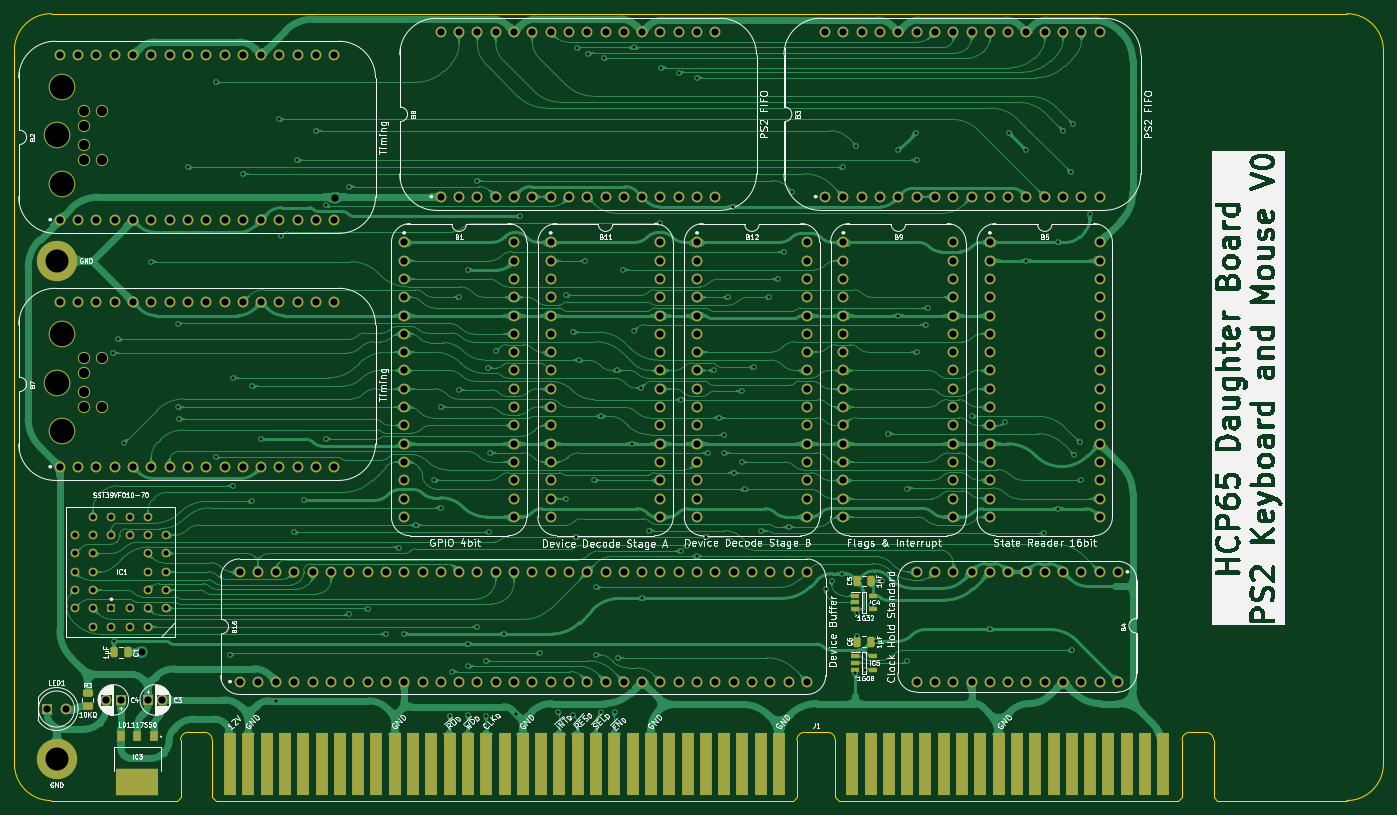
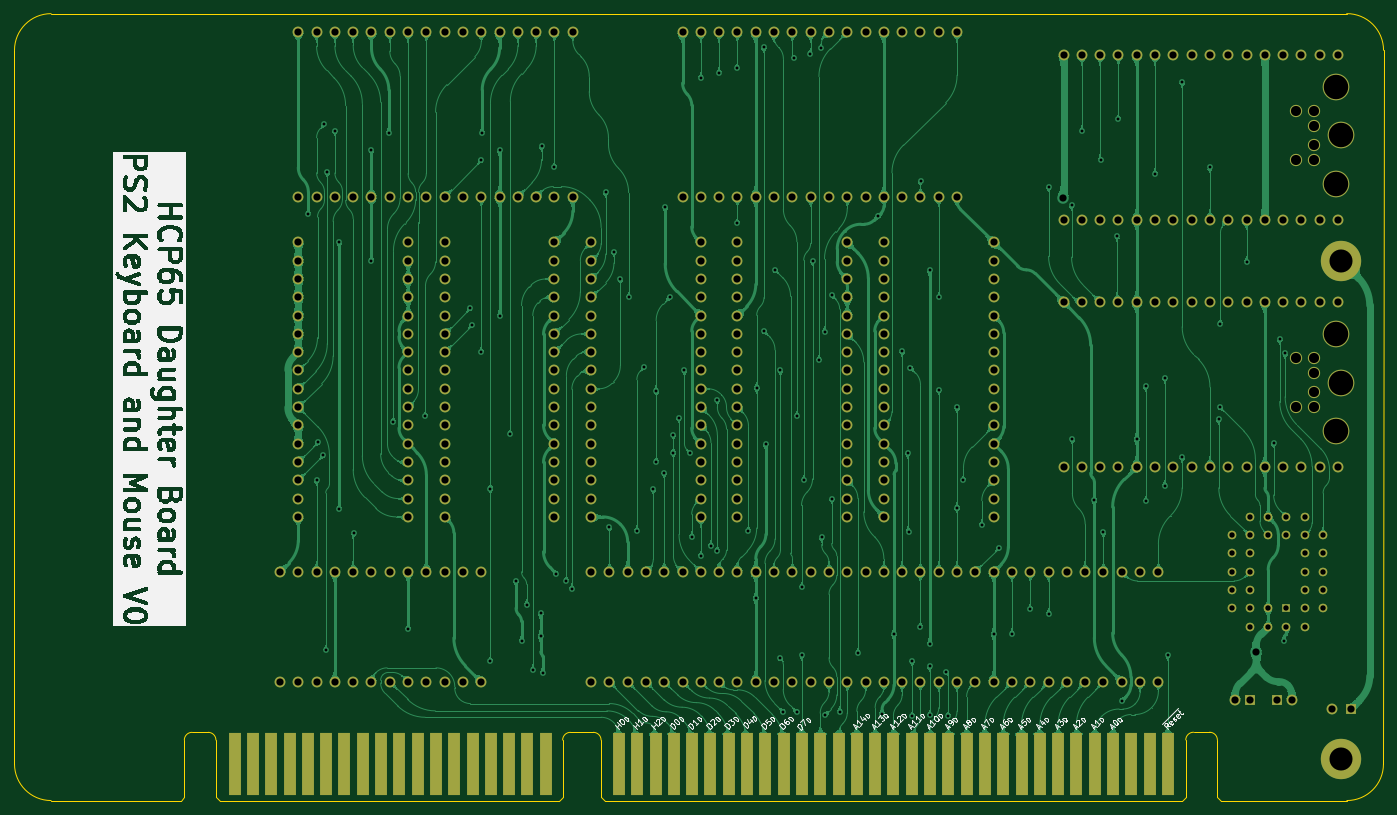
Circuit board: 9 layer files. Board 190.0 x 109.2 mm.
- bottom_copper: PS2 Board-B_Cu.gbl (543773 bytes)
- bottom_mask: PS2 Board-B_Mask.gbs (12043 bytes)
- bottom_silk: PS2 Board-B_Silkscreen.gbo (154843 bytes)
- outline: PS2 Board-Edge_Cuts.gm1 (2272 bytes)
- top_copper: PS2 Board-F_Cu.gtl (606144 bytes)
- top_mask: PS2 Board-F_Mask.gts (13673 bytes)
- top_silk: PS2 Board-F_Silkscreen.gto (270304 bytes)
- drill: PS2 Board-NPTH.drl (689 bytes)
- drill: PS2 Board-PTH.drl (8411 bytes)

=== bottom_copper: PS2 Board-B_Cu.gbl (543773 bytes, source omitted) ===
=== bottom_mask: PS2 Board-B_Mask.gbs (12043 bytes, source omitted) ===
=== bottom_silk: PS2 Board-B_Silkscreen.gbo (154843 bytes, source omitted) ===
=== outline: PS2 Board-Edge_Cuts.gm1 ===
%TF.GenerationSoftware,KiCad,Pcbnew,9.0.7-9.0.7~ubuntu24.04.1*%
%TF.CreationDate,2026-01-20T19:15:57+02:00*%
%TF.ProjectId,PS2 Board,50533220-426f-4617-9264-2e6b69636164,V0*%
%TF.SameCoordinates,Original*%
%TF.FileFunction,Profile,NP*%
%FSLAX46Y46*%
G04 Gerber Fmt 4.6, Leading zero omitted, Abs format (unit mm)*
G04 Created by KiCad (PCBNEW 9.0.7-9.0.7~ubuntu24.04.1) date 2026-01-20 19:15:57*
%MOMM*%
%LPD*%
G01*
G04 APERTURE LIST*
%TA.AperFunction,Profile*%
%ADD10C,0.100000*%
%TD*%
G04 APERTURE END LIST*
D10*
X154959905Y-5080001D02*
X136969296Y-5080000D01*
X-29972000Y0D02*
X-29980000Y99060000D01*
X154959905Y104140000D02*
G75*
G02*
X160039900Y99060000I-5J-5080000D01*
G01*
X154959905Y104140000D02*
X-24872094Y104139999D01*
X-29980075Y99060000D02*
G75*
G02*
X-24872094Y104139997I5080074J0D01*
G01*
X160039905Y-1D02*
G75*
G02*
X154959905Y-5080005I-5080005J1D01*
G01*
X-24892000Y-5080000D02*
G75*
G02*
X-29972000Y0I2J5080002D01*
G01*
X160039905Y-1D02*
X160039905Y99060000D01*
X-7416800Y-5080000D02*
X-24892000Y-5080001D01*
%TO.C,J1*%
X-6916800Y3333000D02*
X-6916800Y-4580000D01*
X-6916800Y-4580000D02*
X-7416800Y-5080000D01*
X-3606800Y4399799D02*
X-5839752Y4399799D01*
X-2529752Y3333000D02*
X-2529752Y-4580000D01*
X-2529752Y-4580000D02*
X-2029752Y-5080000D01*
X78123248Y-5080000D02*
X-2029752Y-5080000D01*
X78623248Y3320000D02*
X78623248Y-4580000D01*
X78623248Y-4580000D02*
X78123248Y-5080000D01*
X79700296Y4386799D02*
X82880200Y4386799D01*
X83957248Y3320000D02*
X83957248Y-4580000D01*
X83957248Y-4580000D02*
X84457248Y-5080000D01*
X131582248Y-5080000D02*
X84457248Y-5080000D01*
X132082248Y3320000D02*
X132082248Y-4580000D01*
X132082248Y-4580000D02*
X131582248Y-5080000D01*
X133159296Y4386799D02*
X135392248Y4386799D01*
X136469296Y3320000D02*
X136469296Y-4580000D01*
X136469296Y-4580000D02*
X136969296Y-5080000D01*
X-6916800Y3333000D02*
G75*
G02*
X-5839752Y4399799I1071932J-5133D01*
G01*
X-3606800Y4399799D02*
G75*
G02*
X-2529751Y3333000I5130J-1071919D01*
G01*
X78623248Y3320000D02*
G75*
G02*
X79700296Y4386752I1071852J-5100D01*
G01*
X82880200Y4386799D02*
G75*
G02*
X83957299Y3320000I5100J-1071999D01*
G01*
X132082248Y3320000D02*
G75*
G02*
X133159296Y4386752I1071852J-5100D01*
G01*
X135392248Y4386799D02*
G75*
G02*
X136469299Y3320000I5152J-1071899D01*
G01*
%TD*%
M02*

=== top_copper: PS2 Board-F_Cu.gtl (606144 bytes, source omitted) ===
=== top_mask: PS2 Board-F_Mask.gts (13673 bytes, source omitted) ===
=== top_silk: PS2 Board-F_Silkscreen.gto (270304 bytes, source omitted) ===
=== drill: PS2 Board-NPTH.drl ===
M48
; DRILL file {KiCad 9.0.7-9.0.7~ubuntu24.04.1} date 2026-01-20T19:15:55+0200
; FORMAT={-:-/ absolute / metric / decimal}
; #@! TF.CreationDate,2026-01-20T19:15:55+02:00
; #@! TF.GenerationSoftware,Kicad,Pcbnew,9.0.7-9.0.7~ubuntu24.04.1
; #@! TF.FileFunction,NonPlated,1,2,NPTH
FMAT,2
METRIC
; #@! TA.AperFunction,NonPlated,NPTH,ComponentDrill
T1C1.400
; #@! TA.AperFunction,NonPlated,NPTH,ComponentDrill
T2C3.400
%
G90
G05
T1
X-20.33Y90.63
X-20.33Y88.53
X-20.33Y85.93
X-20.33Y83.83
X-20.33Y56.34
X-20.33Y54.24
X-20.33Y51.64
X-20.33Y49.54
X-17.83Y90.63
X-17.83Y83.83
X-17.83Y56.34
X-17.83Y49.54
T2
X-24.13Y87.23
X-24.13Y52.94
X-23.33Y93.98
X-23.33Y80.48
X-23.33Y59.69
X-23.33Y46.19
M30

=== drill: PS2 Board-PTH.drl (8411 bytes, source omitted) ===
